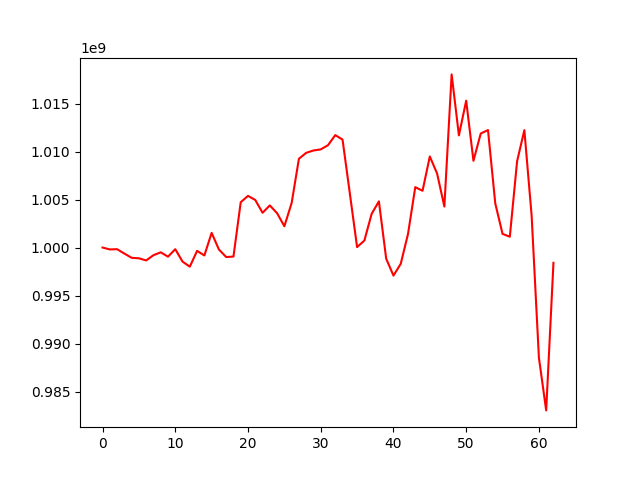

The file beside this chart, header and first rows:
, 0
0, 1000000000
1, 999799990
2, 999828291
3, 999369557
4, 998930167
5, 998876756
6, 998656411
7, 999202275
8, 999500883
9, 999047311
10, 999825737
11, 998530080
12, 998008787
13, 999651164
14, 999173414
15, 1001527198
16, 999796566
17, 999007480
18, 999059684
19, 1004719311
20, 1005382516
21, 1004954150
22, 1003620714
23, 1004386457
24, 1003576151
25, 1002216530
26, 1004634741
27, 1009247218
28, 1009865784
29, 1010110013
30, 1010225241
31, 1010658492
32, 1011712856
33, 1011244379
34, 1005651007
35, 1000041329
36, 1000726568
37, 1003507658
38, 1004811140
39, 998843948
40, 997074076
41, 998302806
42, 1001404592
43, 1006289617
44, 1005912186
45, 1009487308
46, 1007709555
47, 1004267619
48, 1018036635
49, 1011683204
50, 1015299664
51, 1009031746
52, 1011874860
53, 1012238975
54, 1004594090
55, 1001421955
56, 1001122669
57, 1008985975
58, 1012228739
59, 1003310420
... 3 more rows
